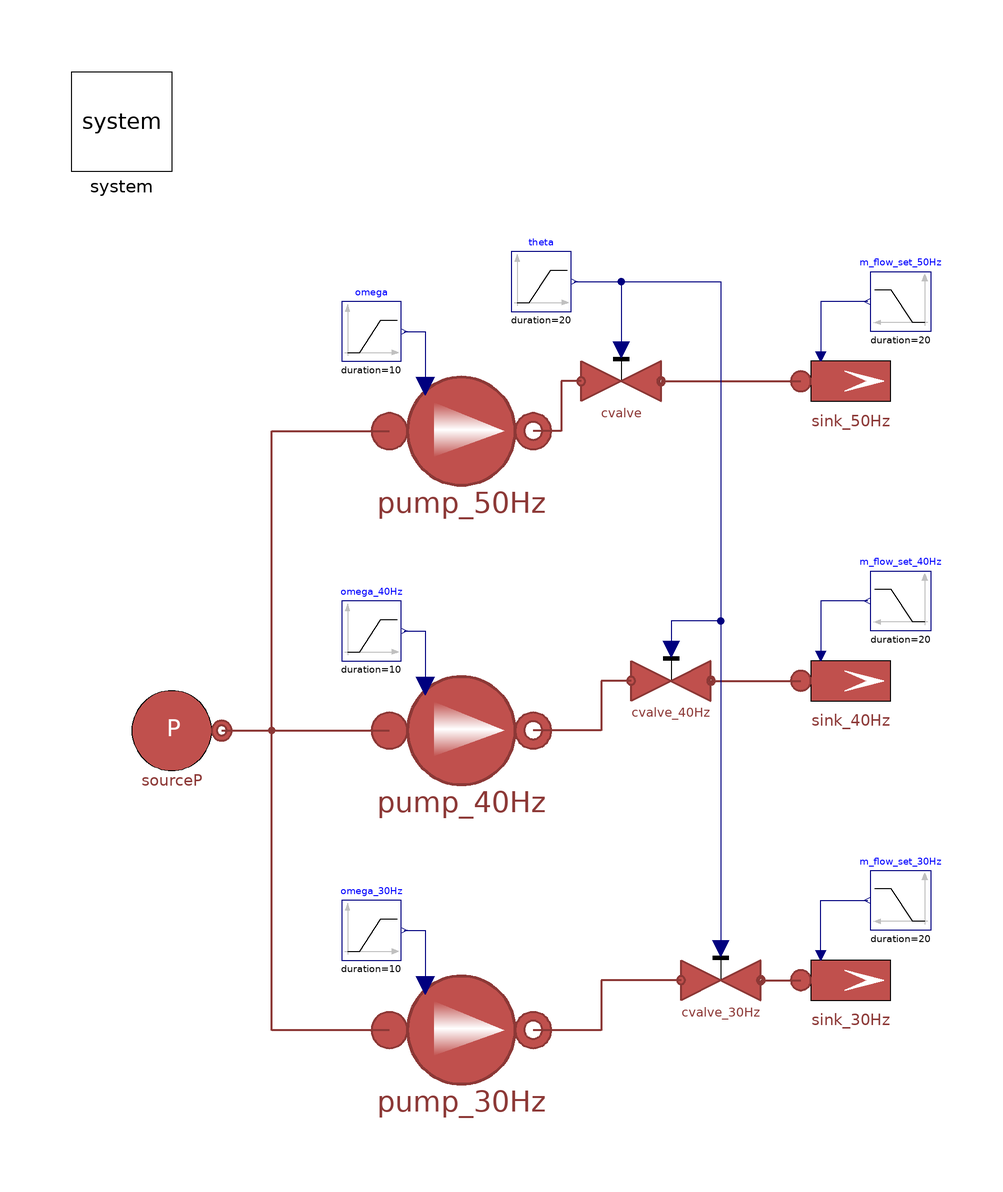

The Modelica model whose source follows is shown above as a component diagram (icons at their Placement, wires along their Line points).

model PumpTestBase "Base test model for pumps' tests"
  extends Modelica.Icons.Example;
  MultiEnergySystem.DistrictHeatingNetwork.Components.TurboMachines.PrescribedPump
    pump_50Hz(
    Tin_start=Pump.P101.Tin_start,
    Tout_start=Pump.P101.Tout_start,
    a=Pump.P101.a,
    b=Pump.P101.b,
    dpnom=Pump.P101.dpnom,
    etaelec=Pump.P101.etaelec,
    etamech=Pump.P101.etamech,
    etanom=Pump.P101.etanom,
    hin_start=Pump.P101.hin_start,
    m_flow_nom=Pump.P101.m_flow_nom,
    omeganom=Pump.P101.omeganom,
    pin_start=Pump.P101.pin_start,
    pout_start=Pump.P101.pout_start,
    qnom_inm3h=15.60340167,
    rhonom(displayUnit="kg/m3") = Pump.P101.rhonom,
    use_in_omega=true) annotation (Placement(visible=true, transformation(
        origin={-22,50},
        extent={{-18,-18},{18,18}},
        rotation=0)));
  MultiEnergySystem.DistrictHeatingNetwork.Sources.SourcePressure sourceP(T0 = Pump.P101.Tin_start, p0 = Pump.P101.pin_start) annotation (
    Placement(visible = true, transformation(origin={-80,-10},  extent = {{-10, -10}, {10, 10}}, rotation = 0)));
  inner MultiEnergySystem.System system annotation (
    Placement(visible = true, transformation(origin={-90,112},  extent = {{-10, -10}, {10, 10}}, rotation = 0)));
  Modelica.Blocks.Sources.Ramp omega(duration = 10, height = 0, offset = Pump.P101.omeganom, startTime = 10) annotation (
    Placement(visible = true, transformation(origin={-40,70},    extent={{-6,-6},{6,6}},          rotation = 0)));
  Modelica.Blocks.Sources.Ramp theta(duration = 20, height = 0, offset = 1, startTime = 30) annotation (
    Placement(visible = true, transformation(origin={-6,80},    extent={{-6,-6},{6,6}},          rotation = 0)));
  MultiEnergySystem.DistrictHeatingNetwork.Components.Valves.FlowCoefficientValve cvalve(Kv = 33.25192916, dp_nom = 20000) annotation (
    Placement(visible = true, transformation(origin={10,60},    extent = {{-8, -8}, {8, 8}}, rotation = 0)));
  MultiEnergySystem.DistrictHeatingNetwork.Sources.SinkMassFlow sink_50Hz(
    T0=358.15,
    m_flow0=4,
    p0(displayUnit="Pa") = 4e5,
    pin_start(displayUnit="Pa") = 4e5,
    use_in_m_flow=true) annotation (Placement(visible=true, transformation(
        origin={56,60},
        extent={{-10,-10},{10,10}},
        rotation=0)));
  Modelica.Blocks.Sources.Ramp m_flow_set_50Hz(
    duration=20,
    height=5.5,
    offset=0.5,
    startTime=30) annotation (Placement(visible=true, transformation(
        origin={66,76},
        extent={{6,-6},{-6,6}},
        rotation=0)));
  MultiEnergySystem.DistrictHeatingNetwork.Components.TurboMachines.PrescribedPump
    pump_40Hz(
    Tin_start=Pump.P101.Tin_start,
    Tout_start=Pump.P101.Tout_start,
    a=Pump.P101.a,
    b=Pump.P101.b,
    dpnom=Pump.P101.dpnom,
    etaelec=Pump.P101.etaelec,
    etamech=Pump.P101.etamech,
    etanom=Pump.P101.etanom,
    hin_start=Pump.P101.hin_start,
    m_flow_nom=Pump.P101.m_flow_nom,
    omeganom=Pump.P101.omeganom,
    pin_start=Pump.P101.pin_start,
    pout_start=Pump.P101.pout_start,
    qnom_inm3h=15.60340167,
    rhonom(displayUnit="kg/m3") = Pump.P101.rhonom,
    use_in_omega=true) annotation (Placement(visible=true, transformation(
        origin={-22,-10},
        extent={{-18,-18},{18,18}},
        rotation=0)));
  MultiEnergySystem.DistrictHeatingNetwork.Components.Valves.FlowCoefficientValve
    cvalve_40Hz(Kv=33.25192916, dp_nom=20000) annotation (Placement(visible=
          true, transformation(
        origin={20,0},
        extent={{-8,-8},{8,8}},
        rotation=0)));
  Sources.SinkMassFlow sink_40Hz(
    T0=358.15,
    m_flow0=4,
    p0(displayUnit="Pa") = 4e5,
    pin_start(displayUnit="Pa") = 4e5,
    use_in_m_flow=true) annotation (Placement(visible=true, transformation(
        origin={56,0},
        extent={{-10,-10},{10,10}},
        rotation=0)));
  MultiEnergySystem.DistrictHeatingNetwork.Components.TurboMachines.PrescribedPump
    pump_30Hz(
    Tin_start=Pump.P101.Tin_start,
    Tout_start=Pump.P101.Tout_start,
    a=Pump.P101.a,
    b=Pump.P101.b,
    dpnom=Pump.P101.dpnom,
    etaelec=Pump.P101.etaelec,
    etamech=Pump.P101.etamech,
    etanom=Pump.P101.etanom,
    hin_start=Pump.P101.hin_start,
    m_flow_nom=Pump.P101.m_flow_nom,
    omeganom=Pump.P101.omeganom,
    pin_start=Pump.P101.pin_start,
    pout_start=Pump.P101.pout_start,
    qnom_inm3h=15.60340167,
    rhonom(displayUnit="kg/m3") = Pump.P101.rhonom,
    use_in_omega=true) annotation (Placement(visible=true, transformation(
        origin={-22,-70},
        extent={{-18,-18},{18,18}},
        rotation=0)));
  MultiEnergySystem.DistrictHeatingNetwork.Components.Valves.FlowCoefficientValve
    cvalve_30Hz(Kv=33.25192916, dp_nom=20000) annotation (Placement(visible=
          true, transformation(
        origin={30,-60},
        extent={{-8,-8},{8,8}},
        rotation=0)));
  Sources.SinkMassFlow sink_30Hz(
    T0=358.15,
    m_flow0=4,
    p0(displayUnit="Pa") = 4e5,
    pin_start(displayUnit="Pa") = 4e5,
    use_in_m_flow=true) annotation (Placement(visible=true, transformation(
        origin={56,-60},
        extent={{-10,-10},{10,10}},
        rotation=0)));
  Modelica.Blocks.Sources.Ramp m_flow_set_40Hz(
    duration=20,
    height=5.5,
    offset=0.5,
    startTime=30) annotation (Placement(visible=true, transformation(
        origin={66,16},
        extent={{6,-6},{-6,6}},
        rotation=0)));
  Modelica.Blocks.Sources.Ramp m_flow_set_30Hz(
    duration=20,
    height=5.5,
    offset=0.5,
    startTime=30) annotation (Placement(visible=true, transformation(
        origin={66,-44},
        extent={{6,-6},{-6,6}},
        rotation=0)));
  Modelica.Blocks.Sources.Ramp omega_40Hz(
    duration=10,
    height=0,
    offset=Pump.P101.omeganom*4/5,
    startTime=10) annotation (Placement(visible=true, transformation(
        origin={-40,10},
        extent={{-6,-6},{6,6}},
        rotation=0)));
  Modelica.Blocks.Sources.Ramp omega_30Hz(
    duration=10,
    height=0,
    offset=Pump.P101.omeganom*3/5,
    startTime=10) annotation (Placement(visible=true, transformation(
        origin={-40,-50},
        extent={{-6,-6},{6,6}},
        rotation=0)));
equation
  connect(omega.y, pump_50Hz.in_omega) annotation (Line(points={{-33.4,70},{-29.2,70},{-29.2,59}},
                           color={0,0,127}));
  connect(m_flow_set_50Hz.y, sink_50Hz.in_m_flow)
    annotation (Line(points={{59.4,76},{50,76},{50,65}}, color={0,0,127}));
  connect(theta.y, cvalve.opening) annotation (
    Line(points={{0.6,80},{10,80},{10,66.4}},     color = {0, 0, 127}));
  connect(cvalve_40Hz.outlet, sink_40Hz.inlet) annotation (Line(
      points={{28,0},{46,0}},
      color={140,56,54},
      thickness=0.5));
  connect(sourceP.outlet, pump_40Hz.inlet) annotation (Line(
      points={{-70,-10},{-36.4,-10}},
      color={140,56,54},
      thickness=0.5));
  connect(sourceP.outlet, pump_50Hz.inlet) annotation (Line(
      points={{-70,-10},{-60,-10},{-60,50},{-36.4,50}},
      color={140,56,54},
      thickness=0.5));
  connect(cvalve.outlet, sink_50Hz.inlet)
    annotation (Line(
      points={{18,60},{46,60}},
      color={140,56,54},
      thickness=0.5));
  connect(cvalve_40Hz.inlet, pump_40Hz.outlet) annotation (Line(
      points={{12,0},{6,0},{6,-10},{-7.6,-10}},
      color={140,56,54},
      thickness=0.5));
  connect(theta.y, cvalve_40Hz.opening)
    annotation (Line(points={{0.6,80},{30,80},{30,12},{20,12},{20,6.4}},
                                                         color={0,0,127}));
  connect(cvalve_30Hz.inlet, pump_30Hz.outlet) annotation (Line(
      points={{22,-60},{6,-60},{6,-70},{-7.6,-70}},
      color={140,56,54},
      thickness=0.5));
  connect(cvalve.inlet, pump_50Hz.outlet) annotation (Line(
      points={{2,60},{-2,60},{-2,50},{-7.6,50}},
      color={140,56,54},
      thickness=0.5));
  connect(cvalve_30Hz.outlet, sink_30Hz.inlet) annotation (Line(
      points={{38,-60},{46,-60}},
      color={140,56,54},
      thickness=0.5));
  connect(m_flow_set_40Hz.y, sink_40Hz.in_m_flow)
    annotation (Line(points={{59.4,16},{50,16},{50,5}},color={0,0,127}));
  connect(sink_30Hz.in_m_flow, m_flow_set_30Hz.y)
    annotation (Line(points={{50,-55},{50,-44},{59.4,-44}},
                                                          color={0,0,127}));
  connect(omega_40Hz.y, pump_40Hz.in_omega)
    annotation (Line(points={{-33.4,10},{-29.2,10},{-29.2,-1}},
                                                           color={0,0,127}));
  connect(omega_30Hz.y, pump_30Hz.in_omega) annotation (Line(points={{-33.4,-50},{-29.2,-50},{-29.2,
          -61}},                  color={0,0,127}));
  connect(theta.y, cvalve_30Hz.opening)
    annotation (Line(points={{0.6,80},{30,80},{30,-53.6}},color={0,0,127}));
  connect(pump_30Hz.inlet, pump_40Hz.inlet) annotation (Line(
      points={{-36.4,-70},{-60,-70},{-60,-10},{-36.4,-10}},
      color={140,56,54},
      thickness=0.5));
  annotation (
    Icon(coordinateSystem(preserveAspectRatio = false)),
    Diagram(coordinateSystem(preserveAspectRatio = true, extent = {{-100, -100}, {100, 100}})),
    experiment(StopTime = 80, StartTime = 0, Tolerance = 1e-06, Interval = 0.16));
end PumpTestBase;